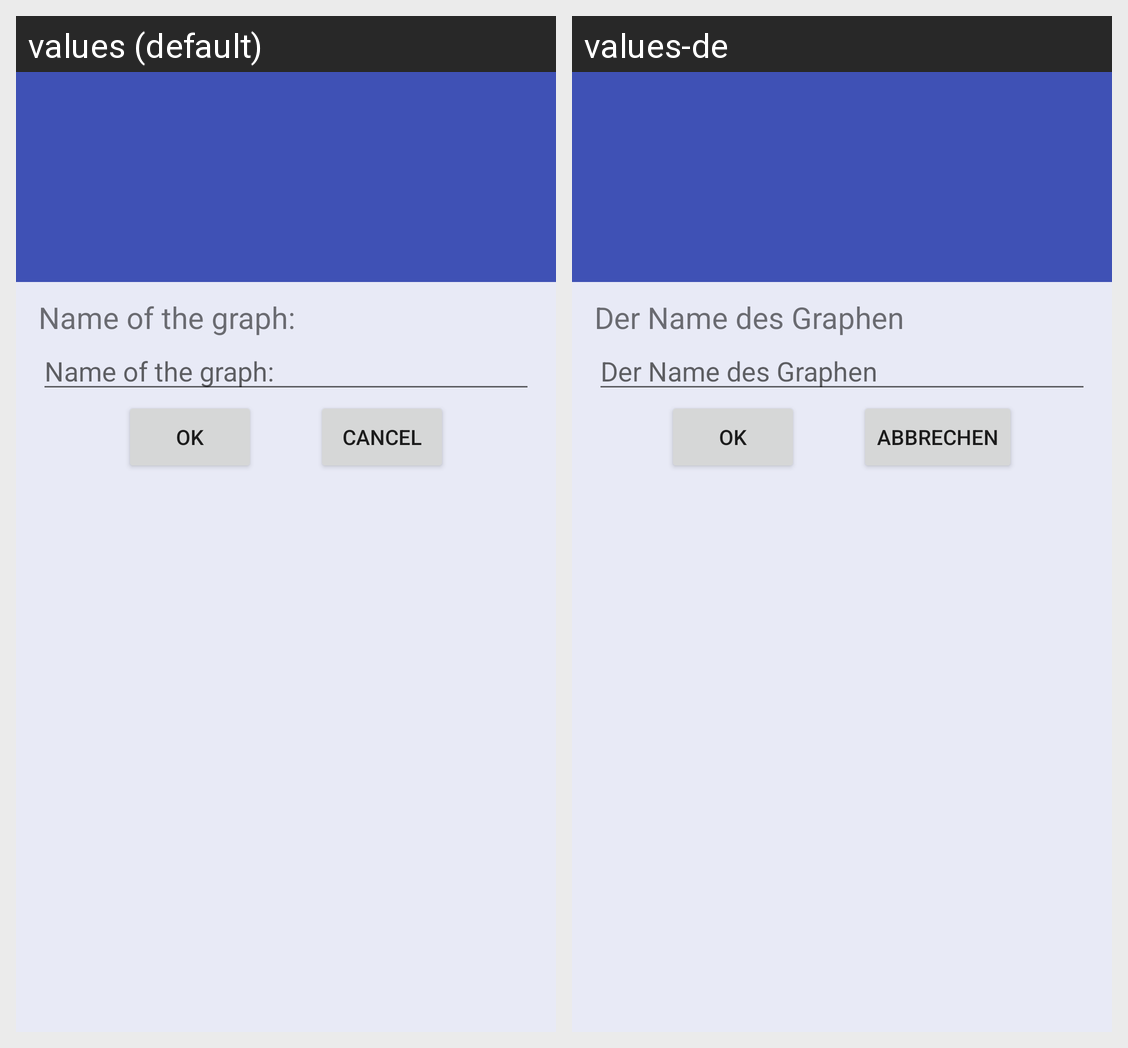

For this localized Android screen grid, give each drawn string resource with its value in every locale shown.
Android screen res/layout/graph_detail_activity_layout.xml rendered under 2 locales, left to right: values (default), values-de. Device: Nexus 5 (rendered at 1080×1920; each locale shown at half size, 540×960, under a caption strip naming it); theme AppTheme.
Strings drawn on this screen, with the default value and each locale's value (text and hints the layout hard-codes, and strings that could not be matched under every locale, appear in the picture but are not listed):

graph_detail_graph_name
  values: Name of the graph:
  values-de: Der Name des Graphen

button_ok
  values: Ok
  values-de: Ok

button_cancel
  values: Cancel
  values-de: Abbrechen
